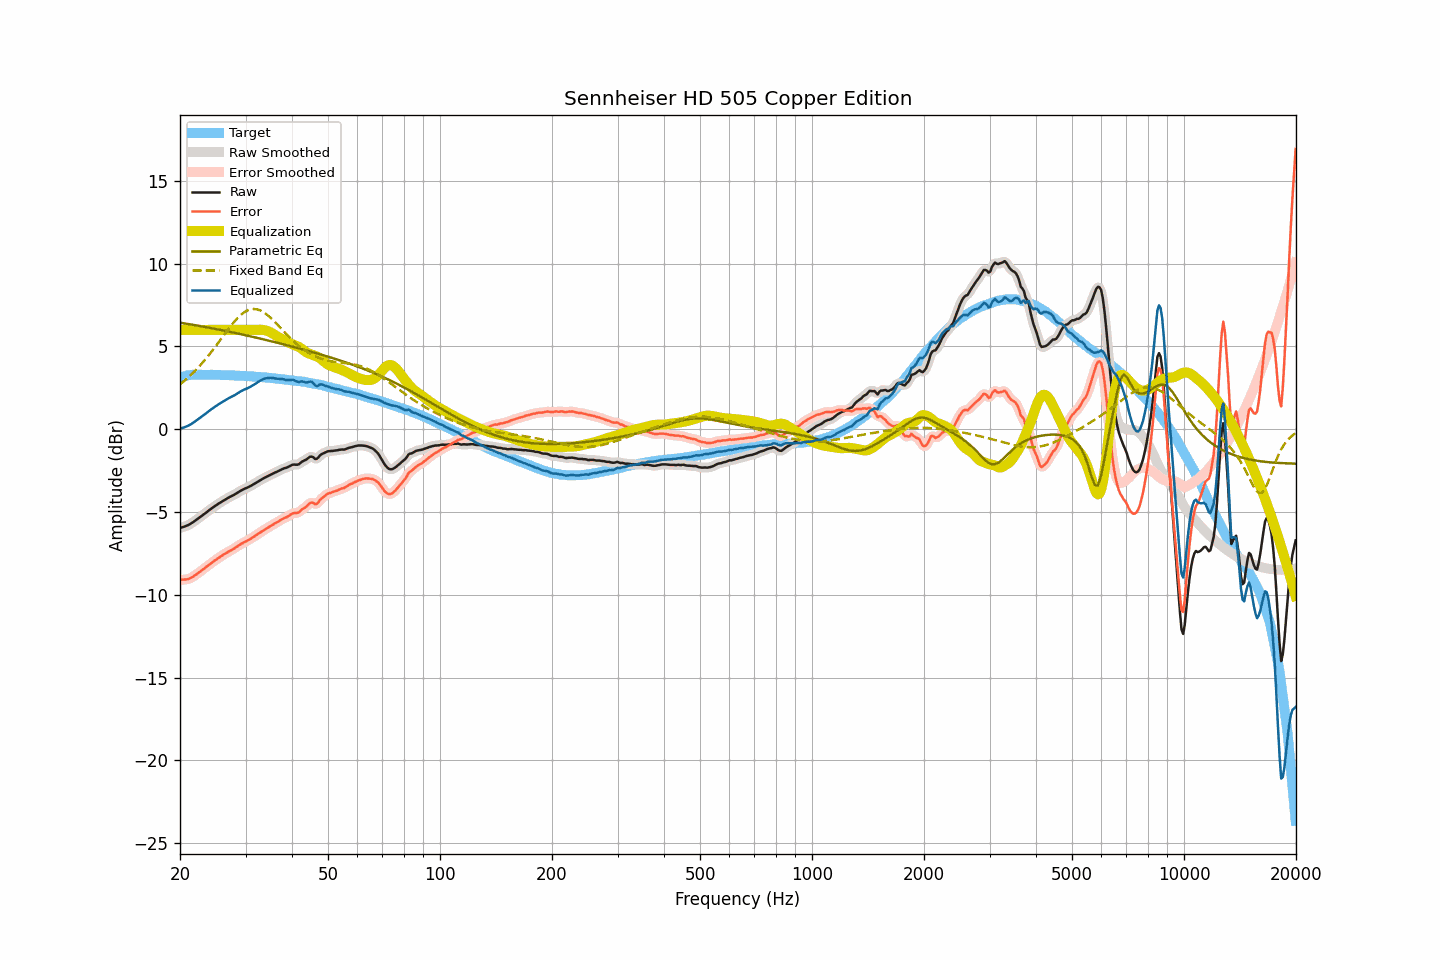

The data file committed next to this chart (first rows):
frequency, raw, smoothed, error, error_smoothed, equalization, parametric_eq, fixed_band_eq, equalized_raw, equalized_smoothed, target
20.00, -5.97, -5.97, -9.10, -9.09, 6.00, 6.43, 2.71, 0.03, 0.03, 3.13
20.20, -5.93, -5.94, -9.09, -9.09, 6.00, 6.42, 2.79, 0.07, 0.06, 3.16
20.40, -5.90, -5.90, -9.09, -9.09, 6.00, 6.40, 2.87, 0.10, 0.10, 3.19
20.61, -5.87, -5.87, -9.08, -9.08, 6.00, 6.39, 2.95, 0.13, 0.13, 3.20
20.81, -5.83, -5.83, -9.07, -9.07, 6.00, 6.37, 3.03, 0.17, 0.17, 3.23
21.02, -5.79, -5.79, -9.05, -9.05, 6.00, 6.36, 3.12, 0.21, 0.21, 3.26
21.23, -5.74, -5.74, -9.01, -9.01, 6.00, 6.34, 3.21, 0.26, 0.26, 3.27
21.44, -5.68, -5.68, -8.96, -8.97, 6.00, 6.32, 3.30, 0.32, 0.32, 3.28
21.66, -5.62, -5.62, -8.91, -8.91, 6.00, 6.31, 3.39, 0.38, 0.38, 3.29
21.87, -5.55, -5.55, -8.84, -8.85, 6.00, 6.29, 3.49, 0.45, 0.45, 3.29
22.09, -5.48, -5.48, -8.78, -8.78, 6.00, 6.27, 3.59, 0.52, 0.52, 3.30
22.31, -5.41, -5.41, -8.71, -8.71, 6.00, 6.26, 3.69, 0.59, 0.59, 3.30
22.54, -5.34, -5.34, -8.64, -8.64, 6.00, 6.24, 3.80, 0.66, 0.66, 3.30
22.76, -5.27, -5.27, -8.57, -8.57, 6.00, 6.22, 3.91, 0.73, 0.73, 3.30
22.99, -5.20, -5.20, -8.49, -8.49, 6.00, 6.21, 4.02, 0.80, 0.80, 3.29
23.22, -5.13, -5.13, -8.42, -8.42, 6.00, 6.19, 4.13, 0.87, 0.87, 3.29
23.45, -5.05, -5.05, -8.34, -8.34, 6.00, 6.17, 4.25, 0.95, 0.95, 3.29
23.69, -4.98, -4.98, -8.27, -8.26, 6.00, 6.15, 4.36, 1.02, 1.02, 3.29
23.92, -4.90, -4.90, -8.19, -8.19, 6.00, 6.13, 4.48, 1.10, 1.10, 3.29
24.16, -4.83, -4.83, -8.12, -8.12, 6.00, 6.12, 4.61, 1.17, 1.17, 3.29
24.40, -4.76, -4.76, -8.05, -8.05, 6.00, 6.10, 4.73, 1.24, 1.24, 3.29
24.65, -4.69, -4.69, -7.97, -7.98, 6.00, 6.08, 4.86, 1.31, 1.31, 3.28
24.89, -4.62, -4.62, -7.90, -7.90, 6.00, 6.06, 4.99, 1.38, 1.38, 3.28
25.14, -4.56, -4.56, -7.84, -7.84, 6.00, 6.04, 5.12, 1.44, 1.44, 3.28
25.39, -4.49, -4.49, -7.77, -7.77, 6.00, 6.02, 5.25, 1.51, 1.51, 3.28
25.65, -4.43, -4.43, -7.71, -7.71, 6.00, 6.00, 5.38, 1.57, 1.57, 3.28
25.91, -4.37, -4.37, -7.64, -7.64, 6.00, 5.98, 5.51, 1.63, 1.63, 3.27
26.16, -4.31, -4.31, -7.58, -7.58, 6.00, 5.96, 5.65, 1.69, 1.69, 3.27
26.43, -4.25, -4.25, -7.52, -7.52, 6.00, 5.94, 5.78, 1.75, 1.75, 3.27
26.69, -4.19, -4.19, -7.46, -7.46, 6.00, 5.92, 5.91, 1.81, 1.81, 3.26
26.96, -4.14, -4.14, -7.40, -7.41, 6.00, 5.91, 6.04, 1.86, 1.86, 3.26
27.23, -4.09, -4.09, -7.35, -7.35, 6.00, 5.88, 6.16, 1.91, 1.91, 3.26
27.50, -4.04, -4.04, -7.30, -7.30, 6.00, 5.86, 6.29, 1.96, 1.96, 3.26
27.77, -3.99, -3.99, -7.24, -7.24, 6.00, 5.84, 6.40, 2.01, 2.01, 3.25
28.05, -3.94, -3.94, -7.19, -7.18, 6.00, 5.82, 6.52, 2.06, 2.06, 3.25
28.33, -3.88, -3.88, -7.12, -7.12, 6.00, 5.80, 6.63, 2.12, 2.12, 3.24
28.62, -3.82, -3.82, -7.06, -7.05, 6.00, 5.78, 6.73, 2.18, 2.18, 3.23
28.90, -3.76, -3.76, -6.99, -6.99, 6.00, 5.76, 6.83, 2.24, 2.24, 3.23
29.19, -3.70, -3.70, -6.92, -6.93, 6.00, 5.74, 6.92, 2.30, 2.30, 3.22
29.48, -3.65, -3.65, -6.88, -6.87, 6.00, 5.72, 7.00, 2.35, 2.35, 3.23
29.78, -3.60, -3.60, -6.82, -6.82, 6.00, 5.70, 7.07, 2.40, 2.40, 3.22
30.08, -3.56, -3.56, -6.78, -6.78, 6.00, 5.67, 7.13, 2.44, 2.44, 3.22
30.38, -3.52, -3.52, -6.73, -6.72, 6.00, 5.65, 7.18, 2.48, 2.48, 3.20
30.68, -3.47, -3.47, -6.67, -6.67, 6.00, 5.63, 7.22, 2.53, 2.53, 3.20
30.99, -3.42, -3.42, -6.61, -6.61, 6.00, 5.61, 7.25, 2.58, 2.58, 3.19
31.30, -3.36, -3.37, -6.55, -6.55, 6.00, 5.59, 7.26, 2.64, 2.63, 3.19
31.61, -3.31, -3.31, -6.50, -6.49, 6.00, 5.56, 7.27, 2.69, 2.69, 3.19
31.93, -3.25, -3.25, -6.43, -6.42, 6.00, 5.54, 7.26, 2.75, 2.75, 3.17
32.24, -3.19, -3.19, -6.35, -6.36, 6.01, 5.52, 7.24, 2.82, 2.81, 3.16
32.57, -3.13, -3.13, -6.29, -6.29, 6.01, 5.50, 7.21, 2.88, 2.88, 3.16
32.89, -3.07, -3.07, -6.23, -6.23, 6.01, 5.47, 7.17, 2.94, 2.94, 3.16
33.22, -3.02, -3.02, -6.16, -6.16, 6.01, 5.45, 7.12, 2.99, 2.99, 3.14
33.55, -2.96, -2.96, -6.10, -6.10, 6.00, 5.43, 7.07, 3.03, 3.03, 3.14
33.89, -2.91, -2.91, -6.04, -6.04, 5.98, 5.40, 7.00, 3.06, 3.06, 3.13
34.23, -2.86, -2.86, -5.99, -5.98, 5.95, 5.38, 6.93, 3.09, 3.09, 3.12
34.57, -2.81, -2.81, -5.92, -5.92, 5.91, 5.36, 6.85, 3.10, 3.10, 3.11
34.92, -2.76, -2.76, -5.86, -5.86, 5.87, 5.33, 6.76, 3.11, 3.11, 3.10
35.27, -2.71, -2.71, -5.81, -5.80, 5.82, 5.31, 6.67, 3.11, 3.10, 3.09
35.62, -2.67, -2.67, -5.75, -5.75, 5.76, 5.29, 6.58, 3.09, 3.09, 3.08
35.97, -2.62, -2.62, -5.69, -5.70, 5.70, 5.26, 6.48, 3.08, 3.07, 3.07
... 635 more rows
